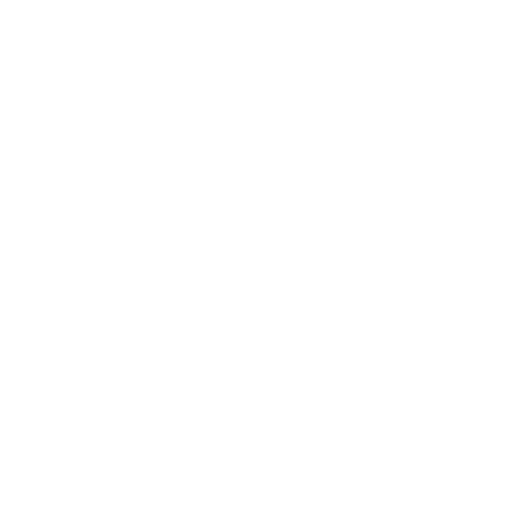
t = 0.00 s
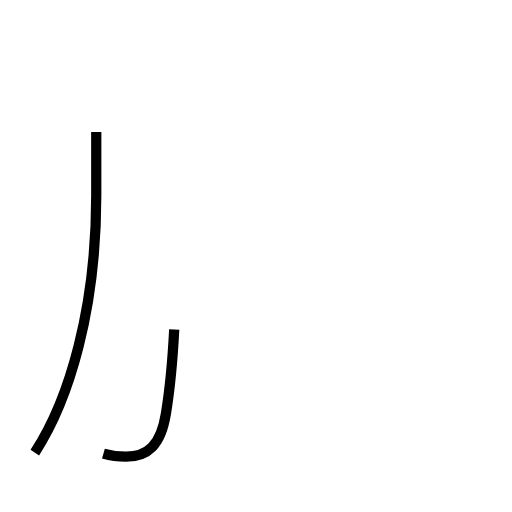
t = 1.48 s
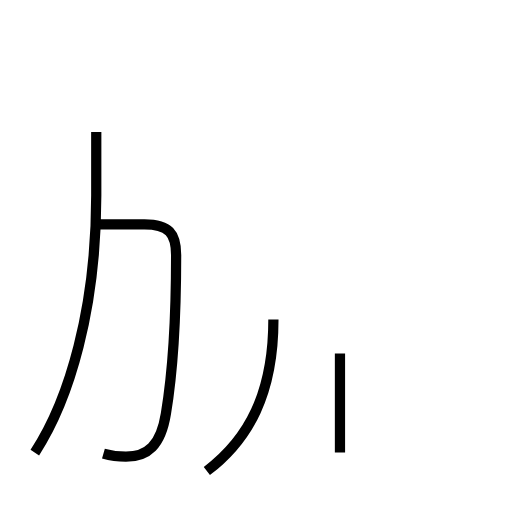
t = 2.78 s
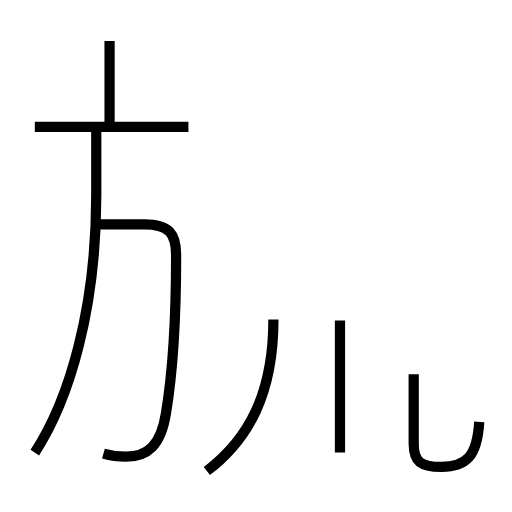
t = 4.10 s
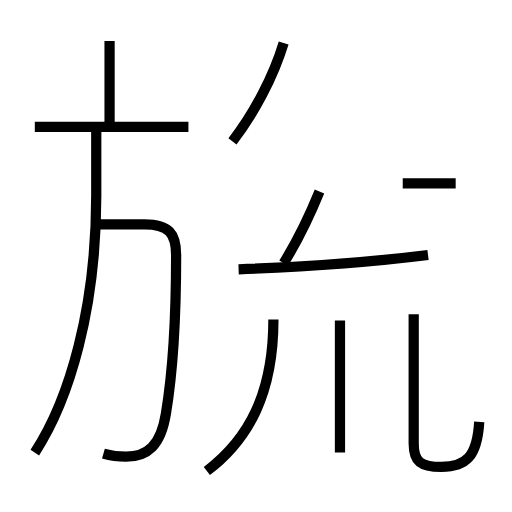
t = 5.55 s
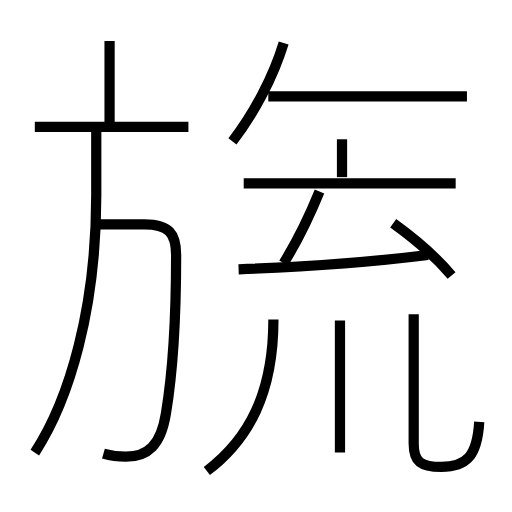
t = 6.94 s

The animated SVG that drew these frames (rendered in a browser with its animation timeline set to each time). Animation: 14 SMIL elements (animate=14); one cycle of 6.94 s.

<?xml version='1.0' encoding='utf-8'?>
<svg viewBox="0.0 -6.0 50.0 50.0" version="1.1" xmlns="http://www.w3.org/2000/svg"><rect x="-1000" y="-1000" width="2000" height="2000" stroke="white" fill="white" /><g style="fill:none;stroke:#000000;stroke-width:1"><path d="M 3.4 0.2 C 6.8 -5.0 9.4 -13.9 9.4 -24.9 L 9.4 -31.1 " transform="translate(0.0 38.0)" stroke-dasharray="32.333716064932645" stroke-dashoffset="32.333716064932645"><animate attributeName="stroke-dashoffset" from="32.333716064932645" to="0" dur="0.9700114819479793s" begin="0s" fill="freeze" /></path><path d="M 10.1 0.3 C 10.8 0.5 11.6 0.6 12.3 0.6 C 14.4 0.6 15.7 -0.5 16.2 -3.6 C 16.9 -7.8 17.2 -13.7 17.2 -19.1 C 17.2 -21.2 16.5 -22.1 14.1 -22.1 L 9.6 -22.1 " transform="translate(0.0 38.0)" stroke-dasharray="33.71232894974356" stroke-dashoffset="33.71232894974356"><animate attributeName="stroke-dashoffset" from="33.71232894974356" to="0" dur="1.0113698684923067s" begin="0.9700114819479793s" fill="freeze" /></path><path d="M 20.2 2.0 C 24.3 -1.1 26.7 -5.6 26.7 -12.8 " transform="translate(0.0 38.0)" stroke-dasharray="16.81980144532395" stroke-dashoffset="16.81980144532395"><animate attributeName="stroke-dashoffset" from="16.81980144532395" to="0" dur="0.5045940433597185s" begin="1.981381350440286s" fill="freeze" /></path><path d="M 33.2 0.2 L 33.2 -12.7 " transform="translate(0.0 38.0)" stroke-dasharray="12.899999999999999" stroke-dashoffset="12.899999999999999"><animate attributeName="stroke-dashoffset" from="12.899999999999999" to="0" dur="0.38699999999999996s" begin="2.4859753938000044s" fill="freeze" /></path><path d="M 18.4 -31.6 L 3.4 -31.6 " transform="translate(0.0 38.0)" stroke-dasharray="14.999999999999998" stroke-dashoffset="14.999999999999998"><animate attributeName="stroke-dashoffset" from="14.999999999999998" to="0" dur="0.44999999999999996s" begin="2.8729753938000044s" fill="freeze" /></path><path d="M 10.7 -31.5 L 10.7 -40.0 " transform="translate(0.0 38.0)" stroke-dasharray="8.5" stroke-dashoffset="8.5"><animate attributeName="stroke-dashoffset" from="8.5" to="0" dur="0.255s" begin="3.3229753938000046s" fill="freeze" /></path><path d="M 46.8 -2.8 C 46.6 0.6 45.5 1.6 43.1 1.6 C 41.1 1.6 40.4 1.1 40.4 -0.7 L 40.4 -13.3 " transform="translate(0.0 38.0)" stroke-dasharray="23.38862976019644" stroke-dashoffset="23.38862976019644"><animate attributeName="stroke-dashoffset" from="23.38862976019644" to="0" dur="0.7016588928058932s" begin="3.5779753938000045s" fill="freeze" /></path><path d="M 23.3 -17.7 C 29.2 -17.9 35.4 -18.3 41.8 -19.1 " transform="translate(0.0 38.0)" stroke-dasharray="18.55929004060347" stroke-dashoffset="18.55929004060347"><animate attributeName="stroke-dashoffset" from="18.55929004060347" to="0" dur="0.5567787012181041s" begin="4.279634286605898s" fill="freeze" /></path><path d="M 27.7 -18.3 C 29.0 -20.4 30.1 -22.6 31.2 -25.3 " transform="translate(0.0 38.0)" stroke-dasharray="7.835744075352035" stroke-dashoffset="7.835744075352035"><animate attributeName="stroke-dashoffset" from="7.835744075352035" to="0" dur="0.23507232226056105s" begin="4.836412987824002s" fill="freeze" /></path><path d="M 22.7 -30.2 C 24.8 -32.9 26.7 -36.5 27.7 -39.8 " transform="translate(0.0 38.0)" stroke-dasharray="10.879623298693469" stroke-dashoffset="10.879623298693469"><animate attributeName="stroke-dashoffset" from="10.879623298693469" to="0" dur="0.326388698960804s" begin="5.071485310084563s" fill="freeze" /></path><path d="M 44.5 -26.1 L 23.8 -26.1 " transform="translate(0.0 38.0)" stroke-dasharray="20.7" stroke-dashoffset="20.7"><animate attributeName="stroke-dashoffset" from="20.7" to="0" dur="0.621s" begin="5.397874009045367s" fill="freeze" /></path><path d="M 44.1 -17.1 C 42.5 -19.0 40.2 -20.9 38.4 -22.2 " transform="translate(0.0 38.0)" stroke-dasharray="7.665905917534784" stroke-dashoffset="7.665905917534784"><animate attributeName="stroke-dashoffset" from="7.665905917534784" to="0" dur="0.2299771775260435s" begin="6.018874009045367s" fill="freeze" /></path><path d="M 33.4 -26.7 L 33.4 -30.4 " transform="translate(0.0 38.0)" stroke-dasharray="3.6999999999999993" stroke-dashoffset="3.6999999999999993"><animate attributeName="stroke-dashoffset" from="3.6999999999999993" to="0" dur="0.11099999999999997s" begin="6.248851186571411s" fill="freeze" /></path><path d="M 45.6 -34.6 L 26.2 -34.6" transform="translate(0.0 38.0)" stroke-dasharray="19.400000000000002" stroke-dashoffset="19.400000000000002"><animate attributeName="stroke-dashoffset" from="19.400000000000002" to="0" dur="0.5820000000000001s" begin="6.359851186571411s" fill="freeze" /></path></g></svg>
